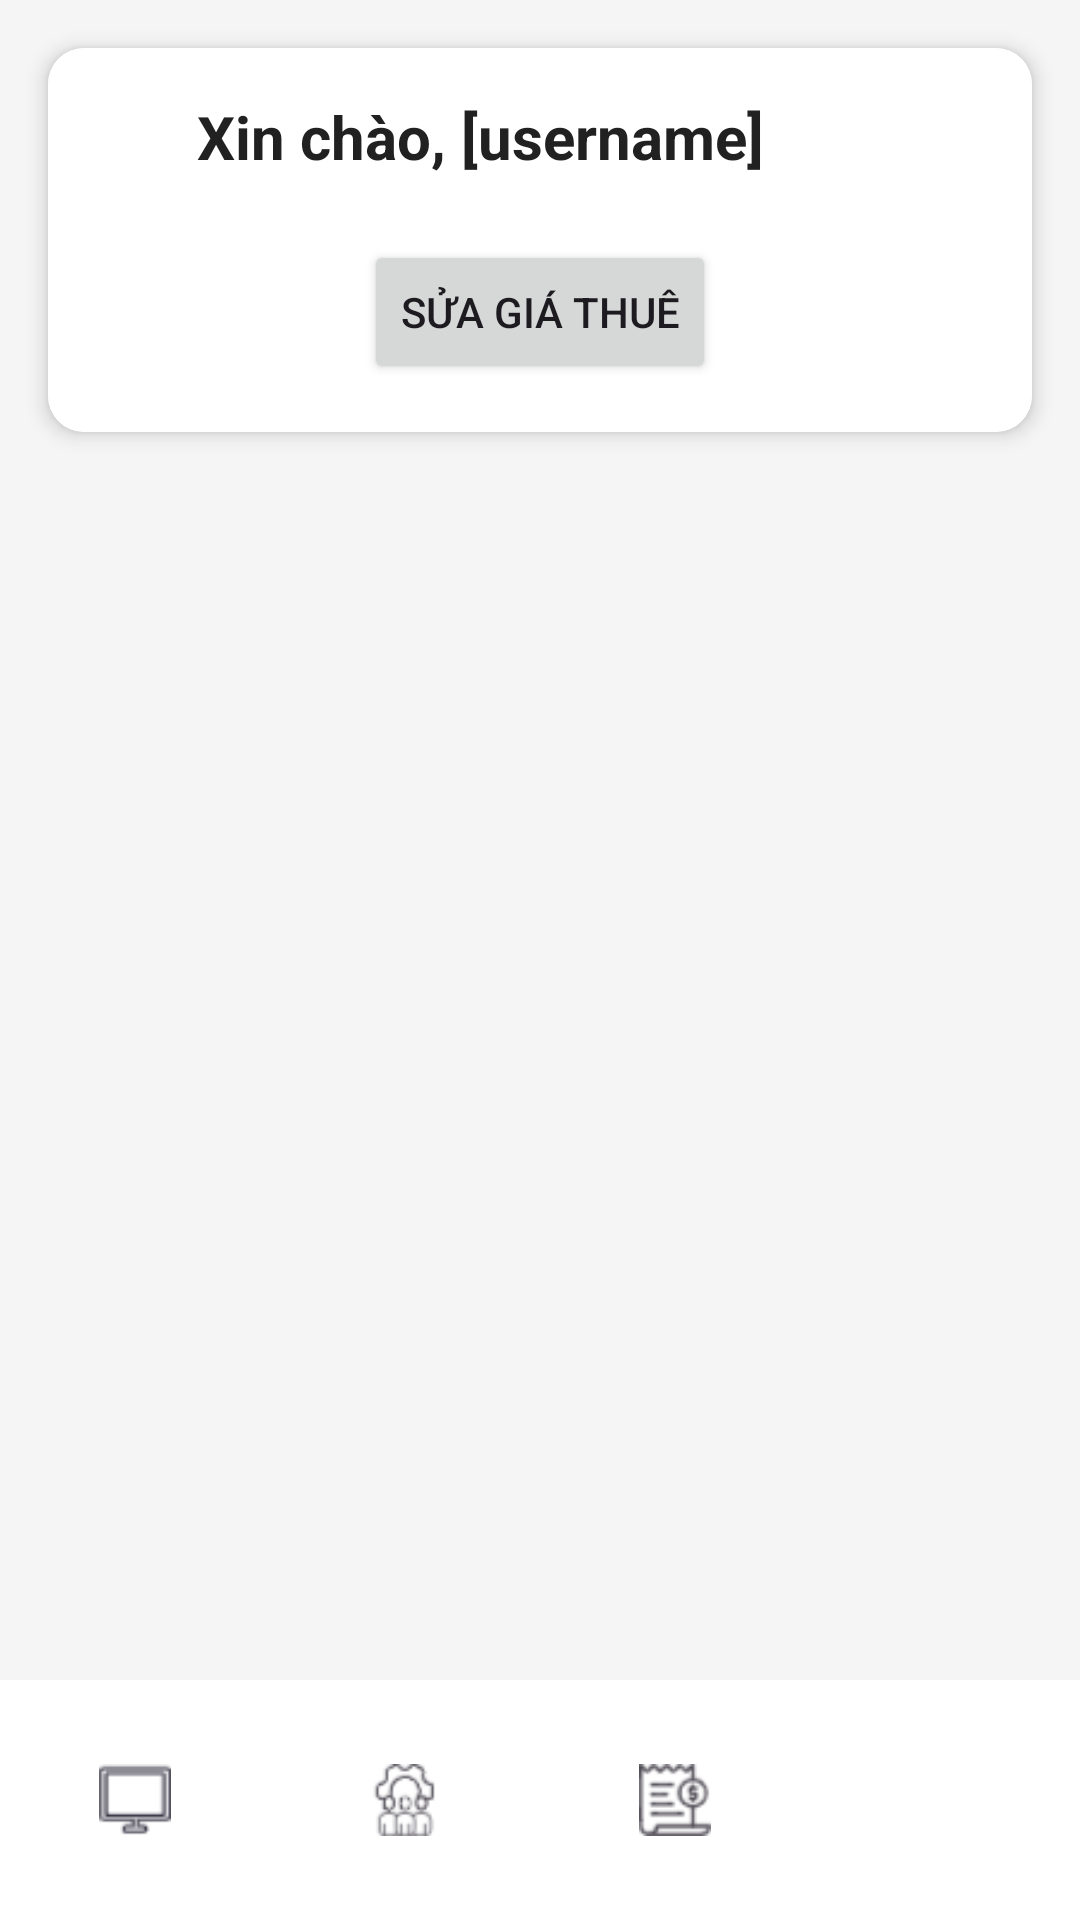

Reconstruct the res/layout file that produces this screen, plus the resources it refers to.
<!-- AndroidManifest.xml: application theme Theme.QuanLyQuanNet -->
<!-- res/layout/activity_main.xml -->
<androidx.constraintlayout.widget.ConstraintLayout xmlns:android="http://schemas.android.com/apk/res/android"
    xmlns:app="http://schemas.android.com/apk/res-auto"
    android:layout_width="match_parent"
    android:layout_height="match_parent"
    android:background="#F5F5F5">

    
    <androidx.cardview.widget.CardView
        android:id="@+id/header_card"
        android:layout_width="match_parent"
        android:layout_height="wrap_content"
        android:layout_margin="16dp"
        app:cardCornerRadius="12dp"
        app:cardElevation="4dp"
        app:layout_constraintTop_toTopOf="parent"
        app:layout_constraintStart_toStartOf="parent"
        app:layout_constraintEnd_toEndOf="parent">

        <androidx.constraintlayout.widget.ConstraintLayout
            android:layout_width="match_parent"
            android:layout_height="wrap_content"
            android:padding="16dp"
            android:background="#FFFFFF">

            
            <TextView
                android:id="@+id/tv_welcome"
                android:layout_width="wrap_content"
                android:layout_height="wrap_content"
                android:text="Xin chào, [username]"
                android:textSize="20sp"
                android:textStyle="bold"
                android:textColor="#212121"
                app:layout_constraintTop_toTopOf="parent"
                app:layout_constraintStart_toStartOf="parent"
                app:layout_constraintEnd_toStartOf="@id/btn_logout" />

            
            <TextView
                android:id="@+id/tv_balance"
                android:layout_width="wrap_content"
                android:layout_height="wrap_content"
                android:text="Số dư: 0 VNĐ"
                android:textSize="16sp"
                android:textColor="#757575"
                android:visibility="gone"
                app:layout_constraintTop_toBottomOf="@id/tv_welcome"
                app:layout_constraintStart_toStartOf="parent"
                app:layout_constraintEnd_toEndOf="parent" />

            
            <ImageButton
                android:id="@+id/btn_logout"
                android:layout_width="40dp"
                android:layout_height="40dp"
                android:src="@drawable/logout"
                android:background="?attr/selectableItemBackgroundBorderless"
                android:contentDescription="Đăng xuất"
                app:layout_constraintTop_toTopOf="parent"
                app:layout_constraintEnd_toEndOf="parent" />

            
            <TextView
                android:id="@+id/tv_hourly_rate"
                android:layout_width="wrap_content"
                android:layout_height="wrap_content"
                android:text="Giá thuê/giờ: Chưa thiết lập"
                android:textSize="16sp"
                android:textColor="#4CAF50"
                android:visibility="gone"
                app:layout_constraintTop_toBottomOf="@id/btn_logout"
                app:layout_constraintStart_toStartOf="parent"
                app:layout_constraintEnd_toEndOf="parent"
                android:layout_marginTop="16dp" />

            
            <Button
                android:id="@+id/btn_edit_hourly_rate"
                android:layout_width="wrap_content"
                android:layout_height="wrap_content"
                android:text="Sửa giá thuê"
                app:layout_constraintTop_toBottomOf="@id/tv_hourly_rate"
                app:layout_constraintStart_toStartOf="parent"
                app:layout_constraintEnd_toEndOf="parent"
                android:layout_marginTop="8dp" />

        </androidx.constraintlayout.widget.ConstraintLayout>
    </androidx.cardview.widget.CardView>

    
    <FrameLayout
        android:id="@+id/main_content"
        android:layout_width="0dp"
        android:layout_height="0dp"
        app:layout_constraintTop_toBottomOf="@id/header_card"
        app:layout_constraintBottom_toTopOf="@id/bottom_navigation"
        app:layout_constraintStart_toStartOf="parent"
        app:layout_constraintEnd_toEndOf="parent" />

    
    <com.google.android.material.bottomnavigation.BottomNavigationView
        android:id="@+id/bottom_navigation"
        android:layout_width="0dp"
        android:layout_height="wrap_content"
        android:background="#FFFFFF"
        app:elevation="4dp"
        app:labelVisibilityMode="unlabeled"
        app:menu="@menu/bottom_nav_menu"
        app:layout_constraintBottom_toBottomOf="parent"
        app:layout_constraintStart_toStartOf="parent"
        app:layout_constraintEnd_toEndOf="parent" />

</androidx.constraintlayout.widget.ConstraintLayout>
<!-- resources referenced by this layout -->
<resources>
  <style name="Theme.QuanLyQuanNet" parent="Base.Theme.QuanLyQuanNet" />
  <style name="Base.Theme.QuanLyQuanNet" parent="Theme.Material3.DayNight.NoActionBar">
          
          
      </style>
</resources>
